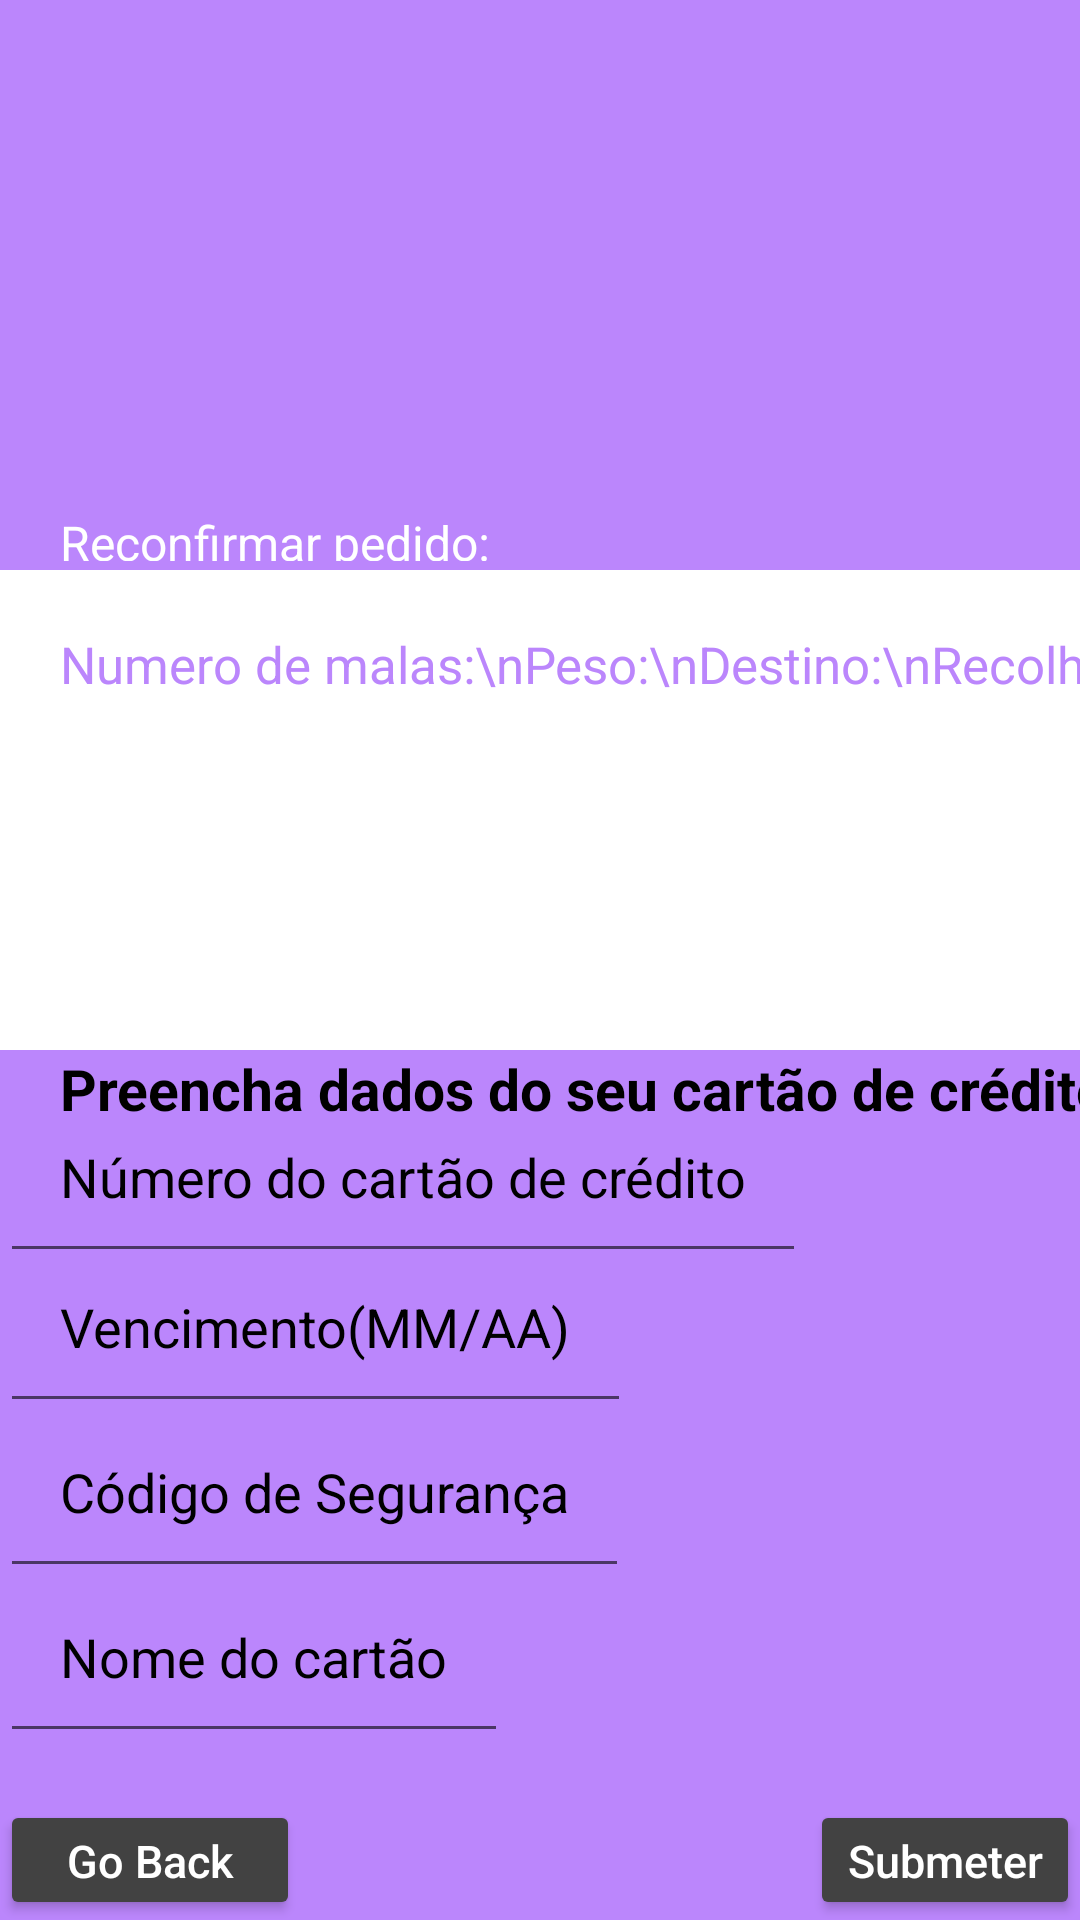

Android layout source for this screen:
<!-- AndroidManifest.xml: application theme Theme.IHC_Projeto_Oficial -->
<!-- res/layout/activity_submeter.xml -->
<?xml version="1.0" encoding="utf-8"?>

<RelativeLayout xmlns:android="http://schemas.android.com/apk/res/android"
    xmlns:app="http://schemas.android.com/apk/res-auto"
    xmlns:tools="http://schemas.android.com/tools"
    android:layout_width="match_parent"
    android:layout_height="match_parent"
    android:background="@color/purple_200"
    tools:context=".Submeter">

    <Button
        android:layout_marginTop="600dp"
        android:id="@+id/back"
        android:layout_width="100dp"
        android:layout_height="wrap_content"
        android:backgroundTint="@color/cardview_dark_background"
        android:hint="Go Back"
        android:textColorHint="@color/white"
        android:textSize="15dp"></Button>

    <Button
        android:layout_marginTop="600dp"
        android:id="@+id/submeter"
        android:layout_width="130dp"
        android:layout_marginStart="270dp"
        android:layout_height="wrap_content"
        android:backgroundTint="@color/cardview_dark_background"
        android:hint="Submeter"
        android:textColorHint="@color/white"
        android:textSize="15dp"></Button>

    <FrameLayout
        android:id="@+id/fl"
        android:layout_width="match_parent"
        android:layout_height="match_parent">

        <TextView
            android:id="@+id/introducao"
            android:layout_width="250dp"
            android:layout_height="57dp"
            android:layout_marginTop="150dp"
            android:hint="Reconfirmar pedido:"
            android:inputType="text"
            android:padding="20dp"
            android:textColorHint="@color/white"
            android:textSize="16sp"></TextView>

        <TextView
            android:id="@+id/serviços"
            android:layout_width="700dp"
            android:layout_height="160dp"
            android:layout_marginTop="190dp"
            android:background="@android:color/white"
            android:hint="Numero de malas:\nPeso:\nDestino:\nRecolha:\nIdentificação da Mala:IB2155\nPreço:30€"
            android:inputType="text"
            android:padding="20dp"
            android:textColorHint="@color/purple_200"
            android:textSize="17sp"></TextView>

        <TextView
            android:id="@+id/numero_malas"
            android:layout_width="200dp"
            android:layout_height="23dp"
            android:layout_marginStart="159dp"
            android:layout_marginTop="210dp"
            android:textColor="@color/purple_200"
            android:textSize="17sp"></TextView>

        <TextView
            android:id="@+id/peso"
            android:layout_width="200dp"
            android:layout_height="20dp"
            android:layout_marginStart="70dp"
            android:layout_marginTop="231dp"
            android:textColor="@color/purple_200"
            android:textSize="17sp"></TextView>

        <TextView
            android:id="@+id/Destino"
            android:layout_width="200dp"
            android:layout_height="20dp"
            android:layout_marginStart="90dp"
            android:layout_marginTop="250dp"
            android:textColor="@color/purple_200"
            android:textSize="17sp"></TextView>

        <TextView
            android:id="@+id/recolha"
            android:layout_width="200dp"
            android:layout_height="20dp"
            android:layout_marginStart="90dp"
            android:layout_marginTop="270dp"
            android:textColor="@color/purple_200"
            android:textSize="17sp"></TextView>


    </FrameLayout>

    <FrameLayout
        android:layout_width="wrap_content"
        android:layout_height="wrap_content"
        android:layout_gravity="center_vertical"
        android:focusable="false">


        <ImageView
            android:id="@+id/imagem"
            android:layout_width="600dp"
            android:layout_height="150dp"
            android:layout_marginStart="-100dp"
            android:layout_marginTop="0dp"
            android:layout_marginEnd="00dp"
            android:layout_marginBottom="00dp"
            android:gravity="center"
            android:scaleType="fitXY"
            android:src="@drawable/background"></ImageView>


        


        <TextView
            android:id="@+id/asddsfsd"
            android:layout_width="425dp"
            android:layout_height="78dp"
            android:layout_marginTop="330dp"
            android:hint="Preencha dados do seu cartão de crédito:"
            android:inputType="text"
            android:padding="20dp"
            android:textColorHint="@color/black"
            android:textSize="19sp"
            android:textStyle="bold"></TextView>

        <EditText
            android:id="@+id/sfsd"
            android:layout_width="wrap_content"
            android:layout_height="wrap_content"
            android:layout_marginTop="360dp"
            android:hint="Número do cartão de crédito"
            android:inputType="text"
            android:padding="20dp"
            android:textColorHint="@color/black"></EditText>

        <EditText
            android:id="@+id/dfdcs"
            android:layout_width="wrap_content"
            android:layout_height="wrap_content"
            android:layout_marginTop="410dp"
            android:hint="Vencimento(MM/AA)"
            android:inputType="text"
            android:padding="20dp"
            android:textColorHint="@color/black"></EditText>
        <EditText
            android:id="@+id/dfds"
            android:layout_width="wrap_content"
            android:layout_height="wrap_content"
            android:layout_marginTop="465dp"
            android:hint="Código de Segurança"
            android:inputType="text"
            android:padding="20dp"
            android:textColorHint="@color/black"></EditText>


        <EditText
            android:id="@+id/dfdccs"
            android:layout_width="wrap_content"
            android:layout_height="wrap_content"
            android:layout_marginTop="520dp"
            android:hint="Nome do cartão"
            android:inputType="text"
            android:padding="20dp"
            android:textColorHint="@color/black"></EditText>


        <ImageView
            android:id="@+id/imagem4"
            android:layout_width="100dp"
            android:layout_height="100sp"
            android:layout_marginStart="260dp"
            android:layout_marginTop="225dp"
            android:layout_marginEnd="00dp"
            android:layout_marginBottom="00dp"
            android:gravity="center"
            android:scaleType="fitXY"
            android:src="@drawable/check"></ImageView>


    </FrameLayout>




</RelativeLayout>
<!-- resources referenced by this layout -->
<resources>
  <!-- drawable payment: png bitmap (drawable-v24, 25200 bytes) -->
  <style name="Theme.IHC_Projeto_Oficial" parent="Theme.MaterialComponents.DayNight.DarkActionBar">
          
          <item name="colorPrimary">@color/purple_500</item>
          <item name="colorPrimaryVariant">@color/purple_700</item>
          <item name="colorOnPrimary">@color/white</item>
          
          <item name="colorSecondary">@color/teal_200</item>
          <item name="colorSecondaryVariant">@color/teal_700</item>
          <item name="colorOnSecondary">@color/black</item>
          
          <item name="android:statusBarColor" tools:targetApi="l">?attr/colorPrimaryVariant</item>
          
      </style>
  <!-- not gathered from this repository: default colours our renderer supplied (Android Studio template values) -->
  <color name="purple_200">#FFBB86FC</color>
  <color name="purple_500">#FF6200EE</color>
  <color name="purple_700">#FF3700B3</color>
  <color name="teal_200">#FF03DAC5</color>
  <color name="teal_700">#FF018786</color>
  <color name="black">#FF000000</color>
  <color name="white">#FFFFFFFF</color>
</resources>
